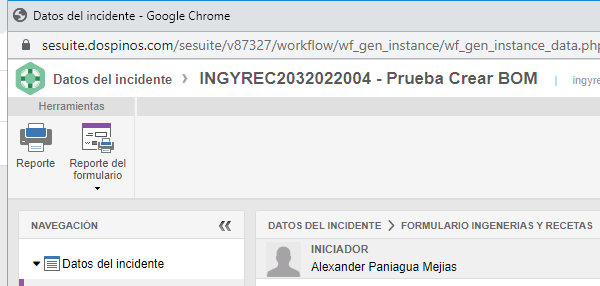
Workflow: SeSuite_Adjuntos

Step 1: Attach Window 'Datos de Incidente' on the element (chrome.exe)

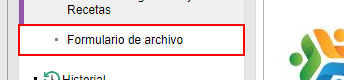
Step 2: click on the element 'Formulario de archivo' in window '*de*' (chrome.exe)

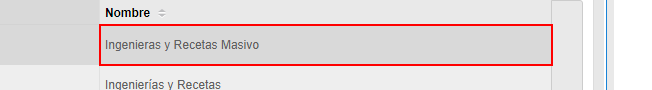
Step 3 [try]: click on '*Masivo' in window '*de*' (chrome.exe) (repeated 2 times)

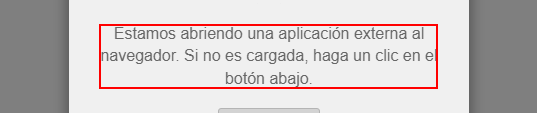
Step 5: find the element '?stamos abr?endo una aplicaci?n*' in window '*de*' (chrome.exe)

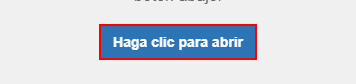
Step 6 [then]: click on the button 'Haga clic para abrir' in window '*de*' (chrome.exe)

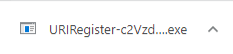
Step 7: find the grouping '*egister*' in window '*de*' (chrome.exe)

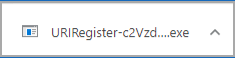
Step 8 [then]: click on the grouping '*egister*' in window '*de*' (chrome.exe)

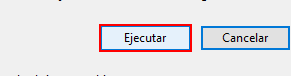
Step 9: find 'Pop Up Ejecutar' in window 'Advertencia de seguridad de Abrir archivo' (chrome.exe)

Step 10 [then]: click in window 'Advertencia de seguridad de Abrir archivo' (chrome.exe) (same screen as step 9)

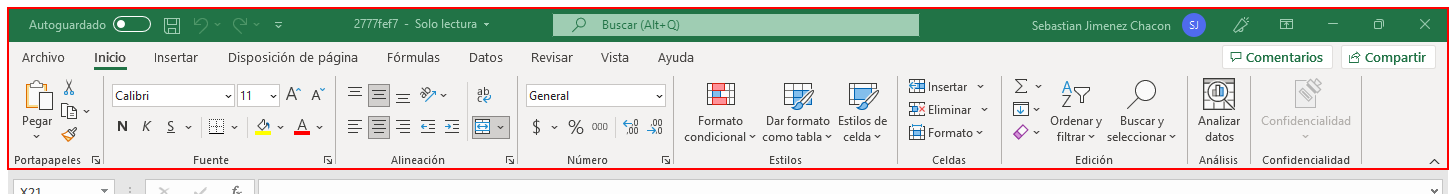
Step 11: find the element in window '*Excel*' (excel.exe)

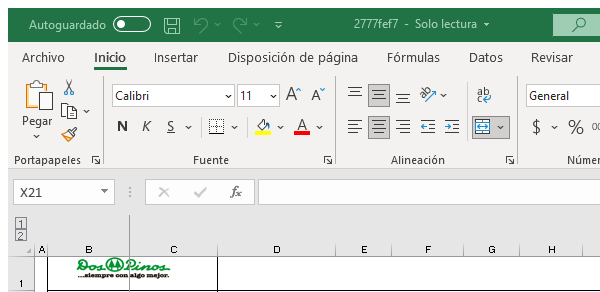
Step 12 [try]: Attach Window 'Excel' on the element in window '*Excel*' (excel.exe)

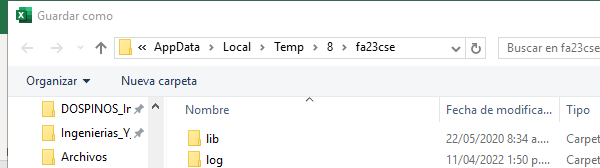
Step 13: Attach Window 'Guardar como' on the dialog in window 'Guardar como' (excel.exe)

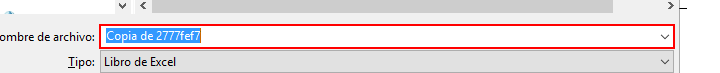
Step 14: type "[Path.Combine(in_Config("RutaArchivosGenerados").ToString,inStrID+"_Masivo.xlsx")]" into the combo box 'Nombre de archivo:'

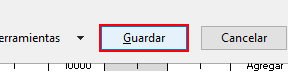
Step 15: click on 'Guardar' in window 'Guardar'